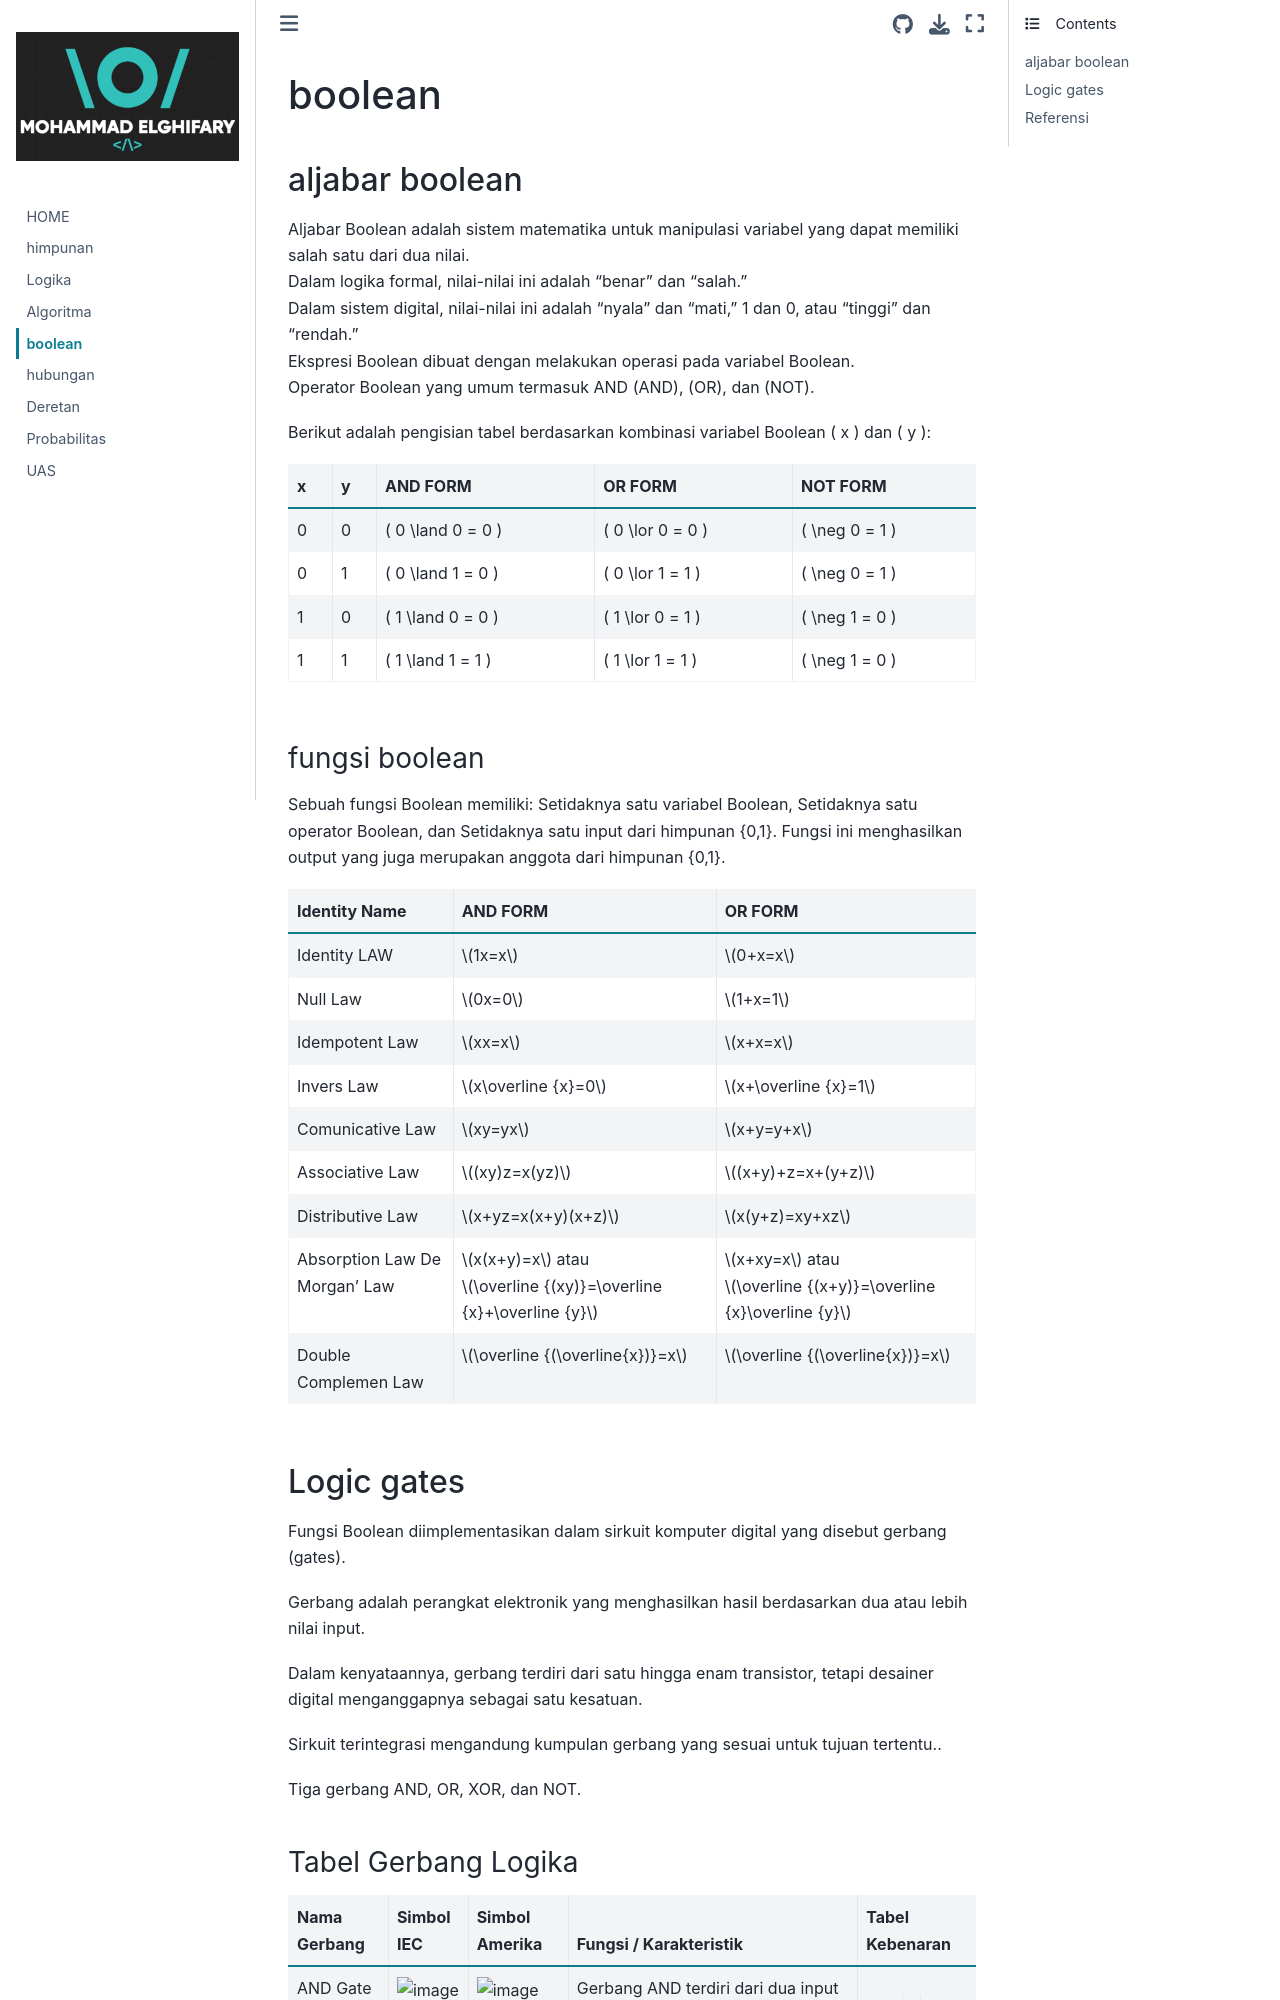

repository: ELGHIFARY111/mathdiskrit · page: boolean.html · generator: jekyll

---
title: boolean

---
# boolean
## aljabar boolean
Aljabar Boolean adalah sistem matematika untuk manipulasi variabel yang dapat memiliki salah satu dari dua nilai.  
Dalam logika formal, nilai-nilai ini adalah "benar" dan "salah."  
Dalam sistem digital, nilai-nilai ini adalah "nyala" dan "mati," 1 dan 0, atau "tinggi" dan "rendah."  
Ekspresi Boolean dibuat dengan melakukan operasi pada variabel Boolean.  
Operator Boolean yang umum termasuk AND (AND), (OR), dan (NOT).

Berikut adalah pengisian tabel berdasarkan kombinasi variabel Boolean \( x \) dan \( y \):

|  x  |  y  | AND FORM       | OR FORM        | NOT FORM       |
| --- | --- | --------------- | --------------- | --------------- |
|  0  |  0  | \( 0 \land 0 = 0 \) | \( 0 \lor 0 = 0 \) | \( \neg 0 = 1 \) |
|  0  |  1  | \( 0 \land 1 = 0 \) | \( 0 \lor 1 = 1 \) | \( \neg 0 = 1 \) |
|  1  |  0  | \( 1 \land 0 = 0 \) | \( 1 \lor 0 = 1 \) | \( \neg 1 = 0 \) |
|  1  |  1  | \( 1 \land 1 = 1 \) | \( 1 \lor 1 = 1 \) | \( \neg 1 = 0 \) |


### fungsi boolean
Sebuah fungsi Boolean memiliki: 
Setidaknya satu variabel Boolean, 
Setidaknya satu operator Boolean, dan 
Setidaknya satu input dari himpunan {0,1}. 
Fungsi ini menghasilkan output yang juga merupakan anggota dari himpunan {0,1}.


| Identity Name    | AND FORM           | OR FORM             |
| ---------------- | ------------------ | ------------------- |
| Identity LAW     | $1x=x$             | $0+x=x$             |
| Null Law         | $0x=0$             | $1+x=1$             |
| Idempotent Law   | $xx=x$             | $x+x=x$             |
| Invers Law       | $x\overline {x}=0$ | $x+\overline {x}=1$ |
| Comunicative Law | $xy=yx$            | $x+y=y+x$           |
| Associative Law  | $(xy)z=x(yz)$      | $(x+y)+z=x+(y+z)$   |
| Distributive Law | $x+yz=x(x+y)(x+z)$ | $x(y+z)=xy+xz$      |
|Absorption Law De Morgan' Law|$x(x+y)=x$ atau $\overline {(xy)}=\overline {x}+\overline {y}$ |$x+xy=x$ atau $\overline {(x+y)}=\overline {x}\overline {y}$                   |
|Double Complemen Law|$\overline {(\overline{x})}=x$|$\overline {(\overline{x})}=x$                     |

## Logic gates
Fungsi Boolean diimplementasikan dalam sirkuit komputer digital yang disebut gerbang (gates).  

Gerbang adalah perangkat elektronik yang menghasilkan hasil berdasarkan dua atau lebih nilai input.  

Dalam kenyataannya, gerbang terdiri dari satu hingga enam transistor, tetapi desainer digital menganggapnya sebagai satu kesatuan.  

Sirkuit terintegrasi mengandung kumpulan gerbang yang sesuai untuk tujuan tertentu..

Tiga gerbang AND, OR, XOR, dan  NOT.
